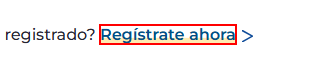
Workflow: open

Step 1: click on 'Regístrate ahora'
